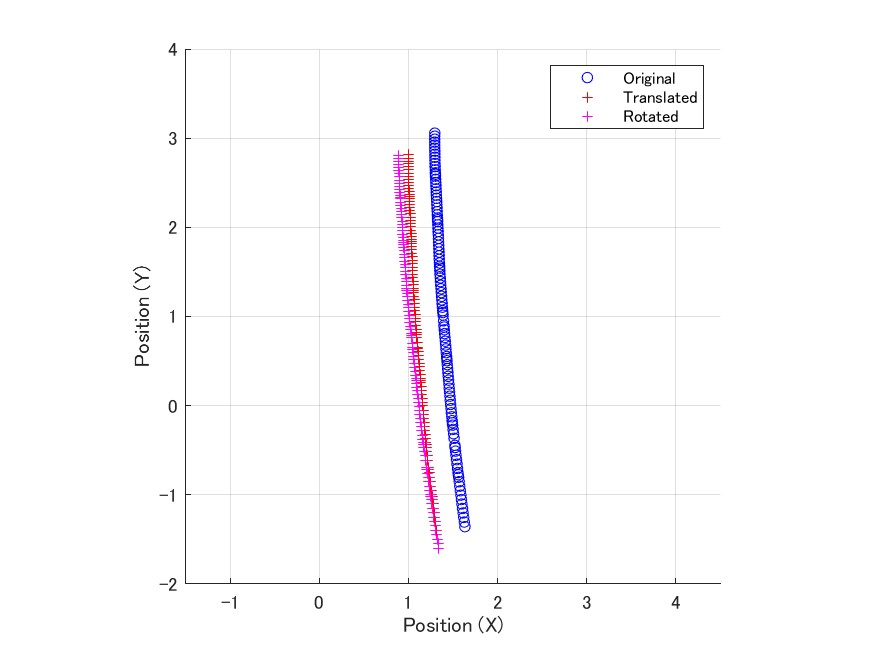

Values plotted in this chart, from the file beside it:
0, -1.60249680100367, 1.53393802097741, 1.34025158865238
0.008333, -1.55, 1.563, 1.332
0.01667, -1.499, 1.593, 1.324
0.025, -1.449, 1.62, 1.316
0.03333, -1.399, 1.646, 1.308
0.04167, -1.349, 1.672, 1.301
0.05, -1.299, 1.697, 1.293
0.05833, -1.25, 1.721, 1.286
0.06667, -1.201, 1.744, 1.278
0.075, -1.15, 1.768, 1.271
0.08333, -1.1, 1.79, 1.263
0.09167, -1.05, 1.811, 1.256
0.1, -1.022, 1.823, 1.251
0.1083, -0.9974, 1.833, 1.247
0.1167, -0.9513, 1.851, 1.241
0.125, -0.9035, 1.869, 1.234
0.1333, -0.8535, 1.887, 1.227
0.1417, -0.8044, 1.904, 1.22
0.15, -0.7578, 1.918, 1.213
0.1583, -0.7177, 1.931, 1.208
0.1667, -0.693, 1.938, 1.204
0.175, -0.6147, 1.96, 1.193
0.1833, -0.5644, 1.972, 1.186
0.1917, -0.5156, 1.984, 1.18
0.2, -0.4676, 1.995, 1.173
0.2083, -0.4402, 2, 1.17
0.2167, -0.4172, 2.005, 1.167
0.225, -0.3743, 2.012, 1.161
0.2333, -0.3296, 2.02, 1.156
0.2417, -0.2828, 2.027, 1.15
0.25, -0.2359, 2.033, 1.145
0.2583, -0.1892, 2.038, 1.139
0.2667, -0.1432, 2.043, 1.134
0.275, -0.09914, 2.046, 1.129
0.2833, -0.05444, 2.049, 1.124
0.2917, -0.008618, 2.052, 1.12
0.3, 0.03569, 2.053, 1.115
0.3083, 0.07871, 2.054, 1.11
0.3167, 0.1217, 2.054, 1.105
0.325, 0.1647, 2.054, 1.101
0.3333, 0.2087, 2.052, 1.096
0.3417, 0.2531, 2.05, 1.091
0.35, 0.2779, 2.049, 1.089
0.3583, 0.3, 2.048, 1.086
0.3667, 0.343, 2.044, 1.081
0.375, 0.386, 2.04, 1.076
0.3833, 0.4285, 2.035, 1.072
0.3917, 0.4711, 2.03, 1.067
0.4, 0.5141, 2.023, 1.062
0.4083, 0.5569, 2.017, 1.057
0.4167, 0.5994, 2.009, 1.053
0.425, 0.6298, 2.003, 1.049
0.4333, 0.6505, 1.999, 1.047
0.4417, 0.6997, 1.987, 1.042
0.45, 0.7629, 1.972, 1.035
0.4583, 0.7915, 1.964, 1.032
0.4667, 0.8123, 1.958, 1.029
0.475, 0.852, 1.946, 1.025
0.4833, 0.8932, 1.933, 1.021
0.4917, 0.9334, 1.919, 1.016
0.5, 0.9738, 1.905, 1.012
... 52 more rows
